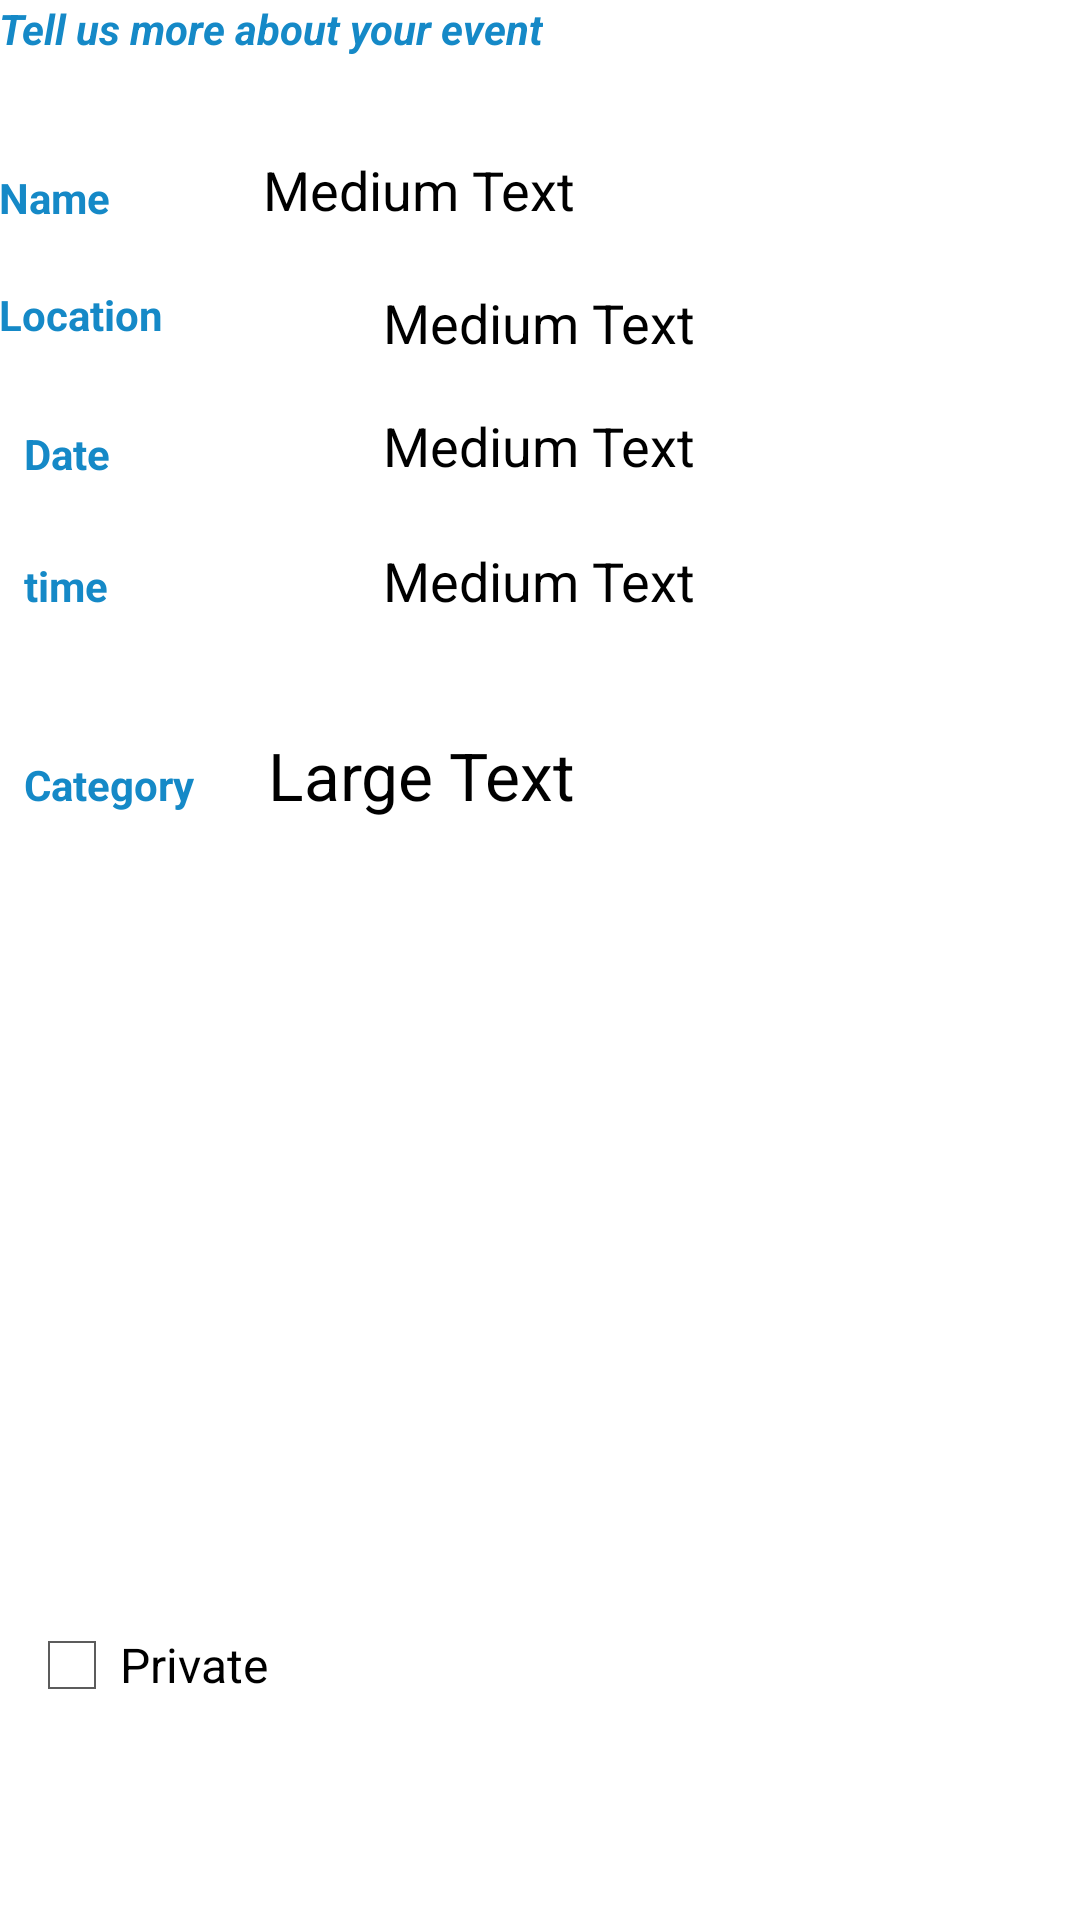

Write the Android layout XML for this screen, with the resource values it uses.
<!-- AndroidManifest.xml: application theme android:Theme.Holo.Light -->
<!-- res/layout/activity_confirmation.xml -->
<RelativeLayout xmlns:android="http://schemas.android.com/apk/res/android"
    xmlns:tools="http://schemas.android.com/tools"
    android:layout_width="match_parent"
    android:layout_height="match_parent"
    android:paddingBottom="@dimen/activity_vertical_margin"
    android:paddingLeft="@dimen/activity_horizontal_margin"
    android:paddingRight="@dimen/activity_horizontal_margin"
    android:paddingTop="@dimen/activity_vertical_margin"
    tools:context=".Confirmation" >

    <TextView
        android:id="@+id/textView2"
        android:layout_width="wrap_content"
        android:layout_height="wrap_content"
        android:text="Tell us more about your event"
        android:textColor="#1589C7"
        android:textStyle="bold|italic" />

    <TextView
        android:id="@+id/textView11"
        android:layout_width="wrap_content"
        android:layout_height="wrap_content"
        android:layout_alignBottom="@+id/textView10"
        android:layout_alignLeft="@+id/textView3"
        android:text="Medium Text"
        android:textAppearance="?android:attr/textAppearanceMedium" />

    <CheckBox
        android:id="@+id/checkBox2"
        android:layout_width="wrap_content"
        android:layout_height="wrap_content"
        android:layout_alignLeft="@+id/textView8"
        android:layout_alignParentBottom="true"
        android:layout_marginBottom="69dp"
        android:text="Private" />

    <TextView
        android:id="@+id/textView9"
        android:layout_width="wrap_content"
        android:layout_height="wrap_content"
        android:layout_alignBaseline="@+id/textView5"
        android:layout_alignBottom="@+id/textView5"
        android:layout_alignLeft="@+id/checkBox2"
        android:text="Category"
        android:textColor="#1589C7"
        android:textStyle="bold" />

    <TextView
        android:id="@+id/textView10"
        android:layout_width="wrap_content"
        android:layout_height="wrap_content"
        android:layout_alignRight="@+id/textView6"
        android:layout_below="@+id/textView3"
        android:layout_marginTop="22dp"
        android:text="Date"
        android:textColor="#1589C7"
        android:textStyle="bold" />

    <TextView
        android:id="@+id/textView5"
        android:layout_width="wrap_content"
        android:layout_height="wrap_content"
        android:layout_below="@+id/textView4"
        android:layout_marginTop="38dp"
        android:layout_toRightOf="@+id/checkBox2"
        android:text="Large Text"
        android:textAppearance="?android:attr/textAppearanceLarge" />

    <TextView
        android:id="@+id/textView1"
        android:layout_width="wrap_content"
        android:layout_height="wrap_content"
        android:layout_alignRight="@+id/textView5"
        android:layout_below="@+id/textView2"
        android:layout_marginTop="32dp"
        android:text="Medium Text"
        android:textAppearance="?android:attr/textAppearanceMedium" />

    <TextView
        android:id="@+id/textView6"
        android:layout_width="wrap_content"
        android:layout_height="wrap_content"
        android:layout_above="@+id/textView3"
        android:layout_alignLeft="@+id/textView7"
        android:text="Name"
        android:textColor="#1589C7"
        android:textStyle="bold" />

    <TextView
        android:id="@+id/textView3"
        android:layout_width="wrap_content"
        android:layout_height="wrap_content"
        android:layout_below="@+id/textView1"
        android:layout_centerHorizontal="true"
        android:layout_marginTop="20dp"
        android:text="Medium Text"
        android:textAppearance="?android:attr/textAppearanceMedium" />

    <TextView
        android:id="@+id/textView7"
        android:layout_width="wrap_content"
        android:layout_height="wrap_content"
        android:layout_alignLeft="@+id/textView2"
        android:layout_alignTop="@+id/textView3"
        android:text="Location"
        android:textColor="#1589C7"
        android:textStyle="bold" />

    <TextView
        android:id="@+id/textView4"
        android:layout_width="wrap_content"
        android:layout_height="wrap_content"
        android:layout_alignBaseline="@+id/textView8"
        android:layout_alignBottom="@+id/textView8"
        android:layout_alignLeft="@+id/textView11"
        android:text="Medium Text"
        android:textAppearance="?android:attr/textAppearanceMedium" />

    <TextView
        android:id="@+id/textView8"
        android:layout_width="wrap_content"
        android:layout_height="wrap_content"
        android:layout_alignLeft="@+id/textView10"
        android:layout_below="@+id/textView10"
        android:layout_marginTop="25dp"
        android:text="time "
        android:textColor="#1589C7"
        android:textStyle="bold" />

</RelativeLayout>
<!-- resources referenced by this layout -->
<resources>

</resources>
